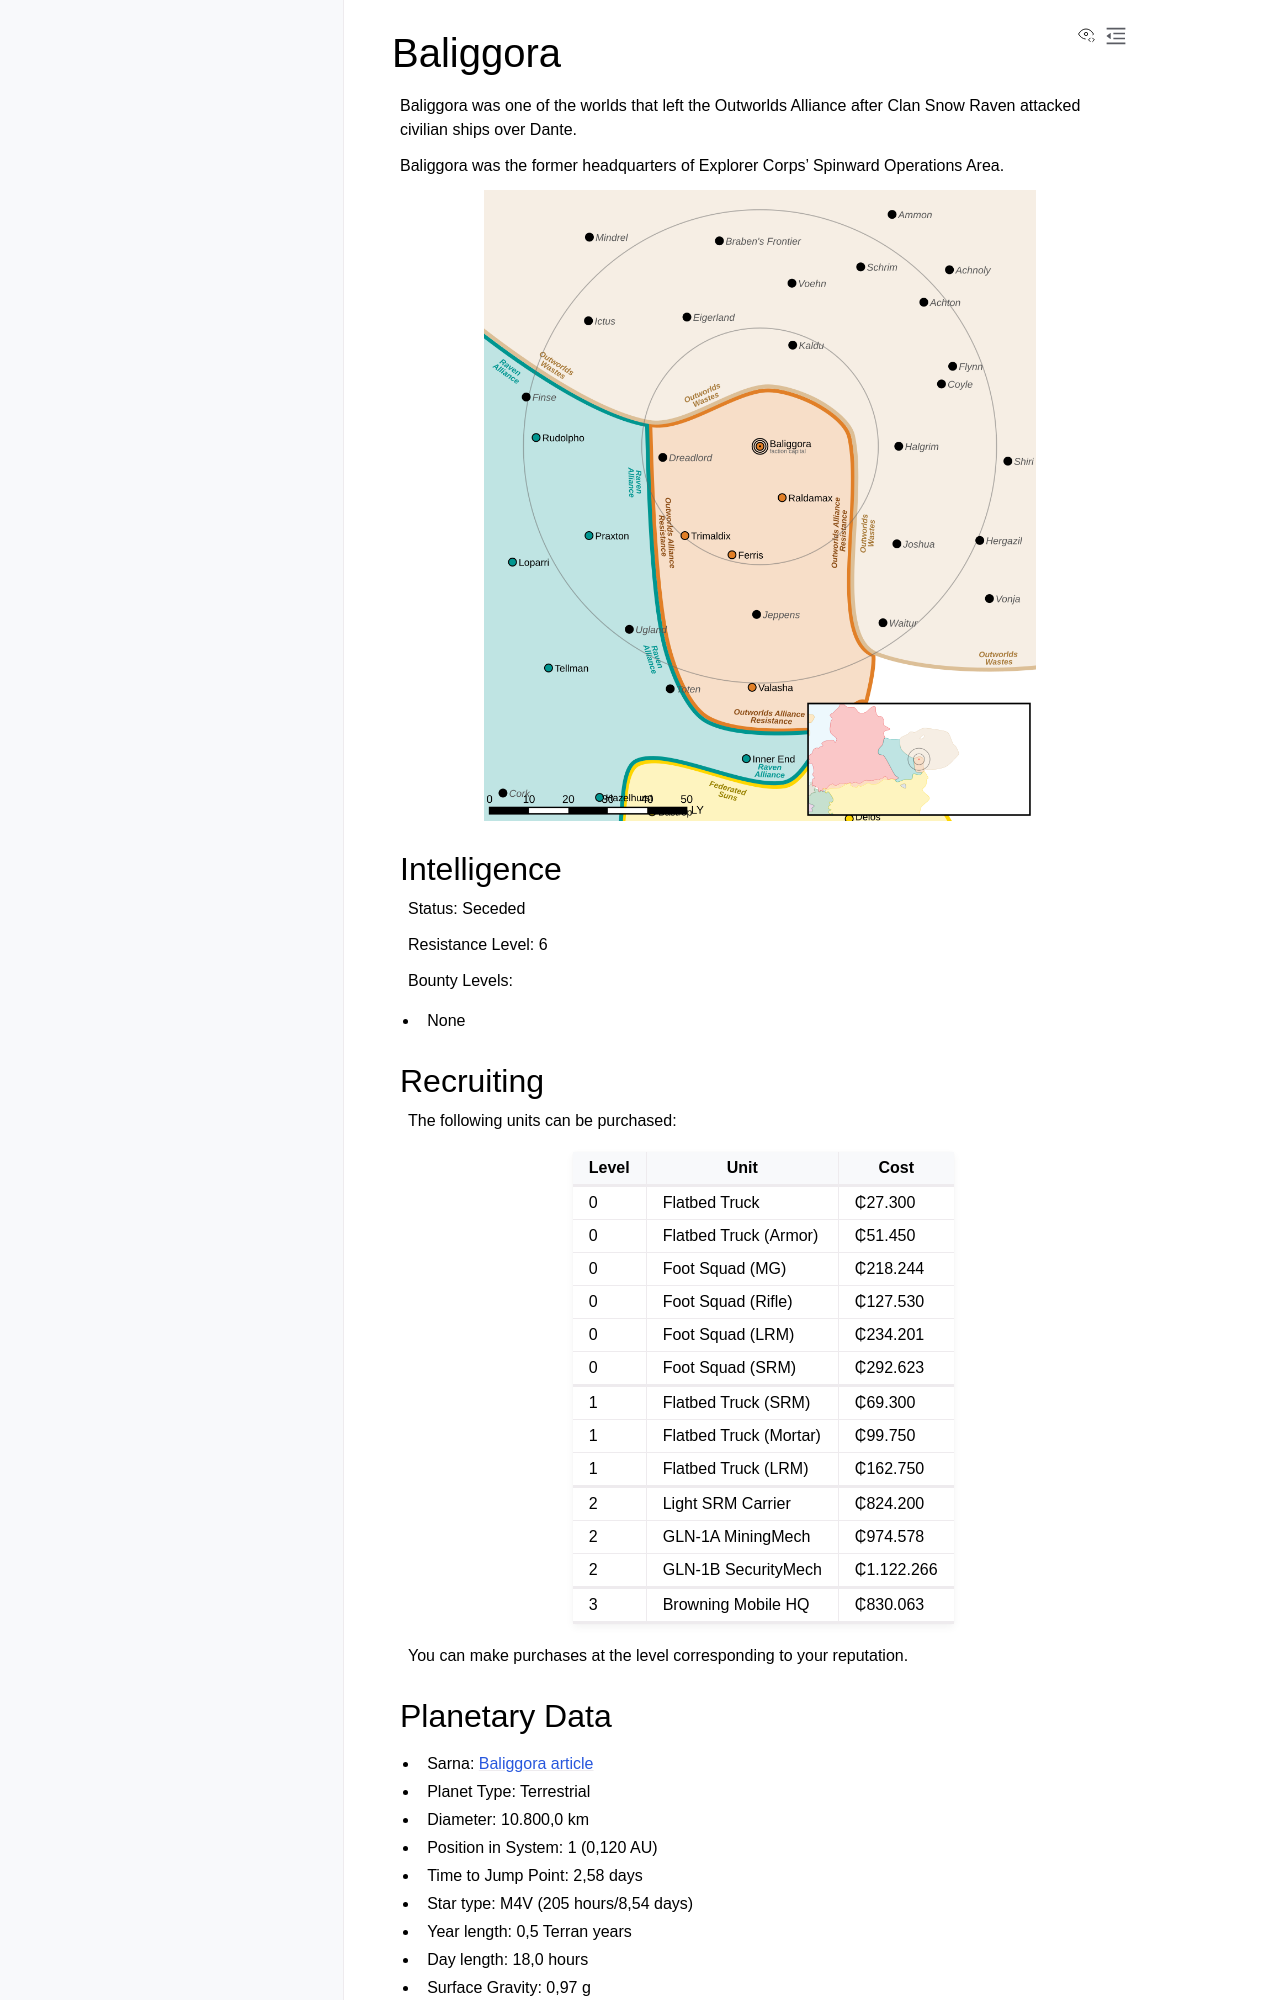

repository: Eudicods/outworlds-resistance · page: systems/01-Baliggora.html · generator: sphinx

Baliggora
------------------------------------

Baliggora was one of the worlds that left the Outworlds Alliance after Clan Snow Raven attacked civilian ships over Dante.

Baliggora was the former headquarters of Explorer Corps' Spinward Operations Area.

.. image:: ../img/Baliggora_3152.webp
  :width: 75%
  :alt: Baliggora map
  :align: center
  :class: ow-image

Intelligence
^^^^^^^^^^^^^^^^^^^^^^^^^^^^^^^^^^^

Status: Seceded

Resistance Level: 6

Bounty Levels:

* None

Recruiting 
^^^^^^^^^^^^^^^^^^^^^^^^^^^^^^^^^^^

The following units can be purchased:

============ ====================== ===============
Level        Unit                   Cost
============ ====================== ===============
------------ ---------------------- ---------------
------------ ---------------------- ---------------
0            Flatbed Truck          ₵27.300
0            Flatbed Truck (Armor)  ₵51.450
0            Foot Squad (MG)        ₵218.244
0            Foot Squad (Rifle)     ₵127.530
0            Foot Squad (LRM)       ₵234.201
0            Foot Squad (SRM)       ₵292.623
------------ ---------------------- ---------------
------------ ---------------------- ---------------
------------ ---------------------- ---------------
1            Flatbed Truck (SRM)    ₵69.300
1            Flatbed Truck (Mortar) ₵99.750
1            Flatbed Truck (LRM)    ₵162.750
------------ ---------------------- ---------------
------------ ---------------------- ---------------
------------ ---------------------- ---------------
2            Light SRM Carrier      ₵824.200
2            GLN-1A MiningMech      ₵974.578
2            GLN-1B SecurityMech    ₵1.122.266
------------ ---------------------- ---------------
------------ ---------------------- ---------------
------------ ---------------------- ---------------
3            Browning Mobile HQ     ₵830.063
------------ ---------------------- ---------------
------------ ---------------------- ---------------
============ ====================== ===============

You can make purchases at the level corresponding to your reputation.
